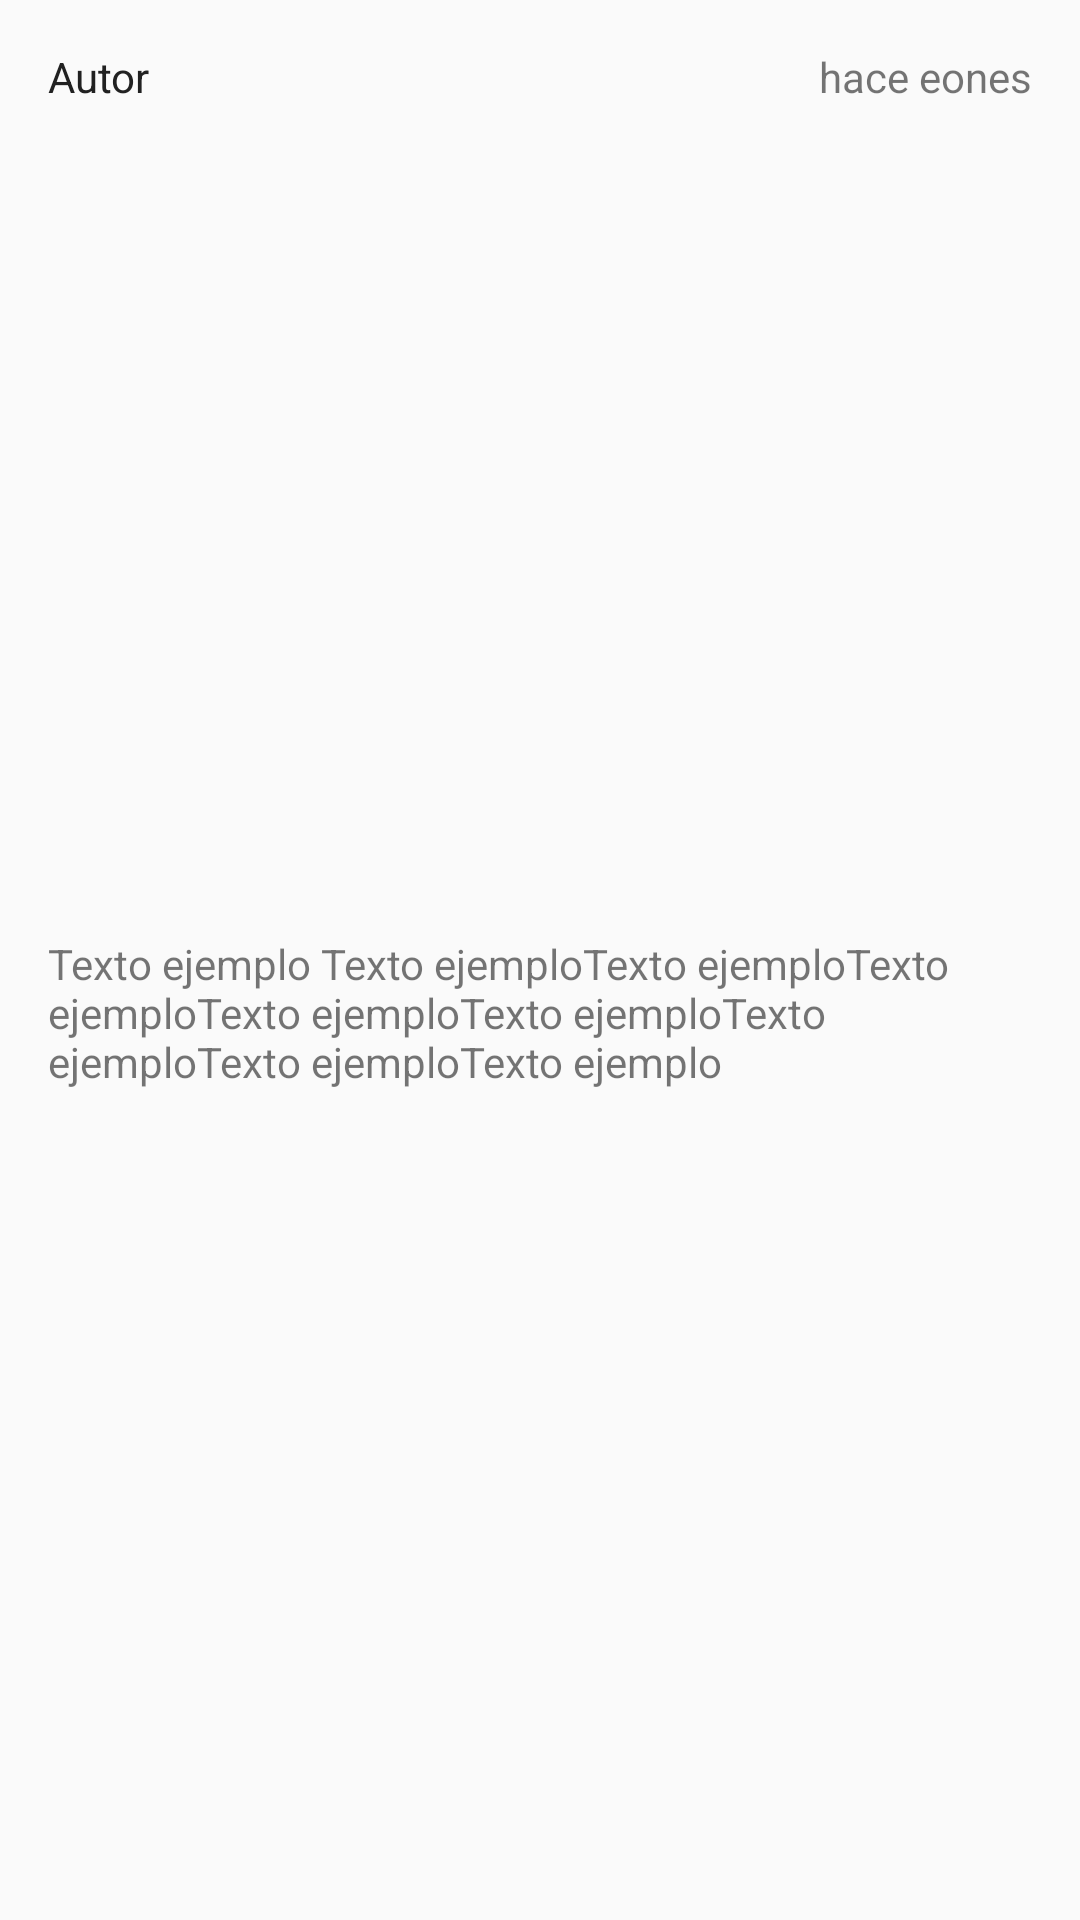

Android layout source for this screen:
<!-- AndroidManifest.xml: application theme AppTheme -->
<!-- res/layout/aporte_pendiente_item.xml -->
<?xml version="1.0" encoding="utf-8"?>
<android.support.constraint.ConstraintLayout xmlns:android="http://schemas.android.com/apk/res/android"
    xmlns:app="http://schemas.android.com/apk/res-auto"
    android:layout_width="match_parent"
    android:layout_height="wrap_content">

    <TextView
        android:id="@+id/tv_contenido_aporte_pendiente_vh"
        android:layout_width="0dp"
        android:layout_height="wrap_content"
        android:layout_marginLeft="16dp"
        android:layout_marginRight="16dp"
        android:text="Texto ejemplo Texto ejemploTexto ejemploTexto ejemploTexto ejemploTexto ejemploTexto ejemploTexto ejemploTexto ejemplo"
        app:layout_constraintLeft_toLeftOf="parent"
        app:layout_constraintRight_toRightOf="parent"
        app:layout_constraintHorizontal_bias="0.0"
        android:layout_marginTop="8dp"
        app:layout_constraintTop_toBottomOf="@+id/tv_autor_aporte_pendiente_vh"
        app:layout_constraintBottom_toBottomOf="parent"
        android:layout_marginBottom="8dp" />

    <TextView
        android:id="@+id/tv_autor_aporte_pendiente_vh"
        android:layout_width="wrap_content"
        android:layout_height="wrap_content"
        android:layout_marginLeft="0dp"
        android:layout_marginTop="16dp"
        android:text="Autor"
        android:textColor="#212121"
        app:layout_constraintLeft_toLeftOf="@+id/tv_contenido_aporte_pendiente_vh"
        app:layout_constraintTop_toTopOf="parent" />

    <TextView
        android:id="@+id/tv_creacion_aporte_pendiente_vh"
        android:layout_width="wrap_content"
        android:layout_height="wrap_content"
        android:text="hace eones"
        android:layout_marginRight="0dp"
        app:layout_constraintRight_toRightOf="@+id/tv_contenido_aporte_pendiente_vh"
        app:layout_constraintTop_toTopOf="@+id/tv_autor_aporte_pendiente_vh"
        android:layout_marginTop="0dp"
        app:layout_constraintBottom_toBottomOf="@+id/tv_autor_aporte_pendiente_vh"
        android:layout_marginBottom="0dp" />

</android.support.constraint.ConstraintLayout>
<!-- resources referenced by this layout -->
<resources>
  <style name="AppTheme" parent="Theme.AppCompat.Light.DarkActionBar">
          
          <item name="colorPrimary">@color/primary</item>
          <item name="colorPrimaryDark">@color/primary_dark</item>
          <item name="colorAccent">@color/accent</item>
      </style>
</resources>
